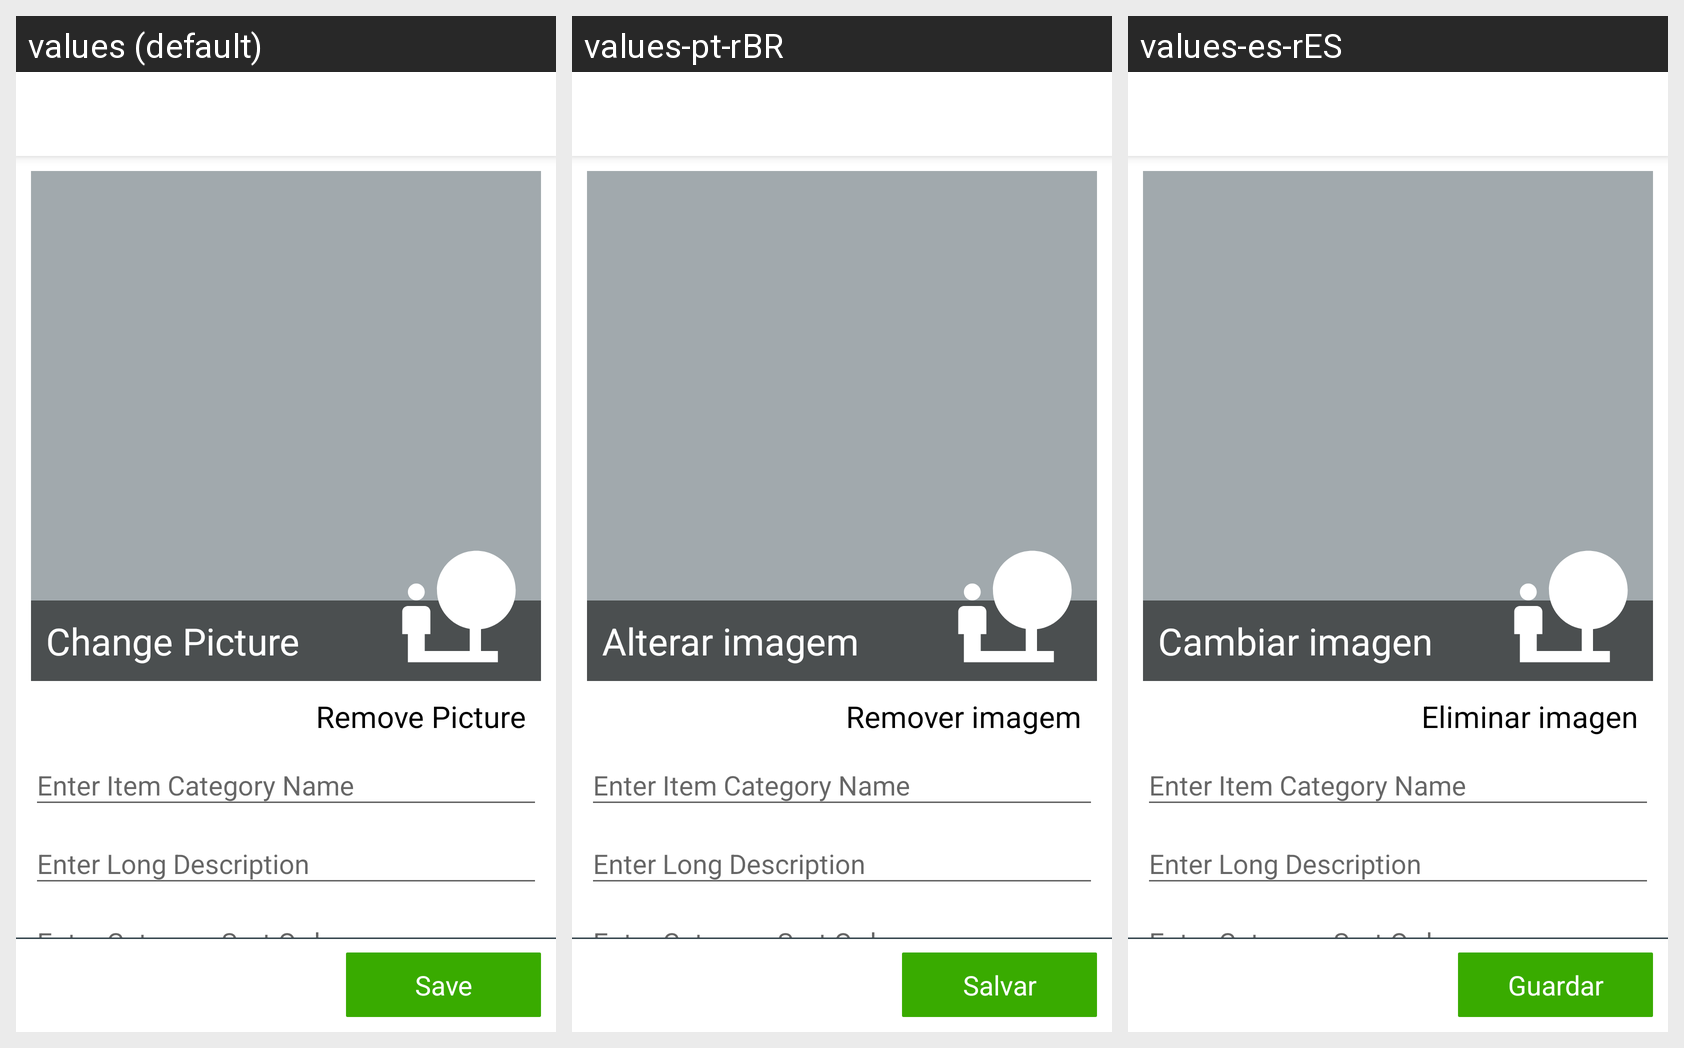

The same Android screen rendered under several of its app's locales, left to right. List the strings drawn on it with the default value and each locale's translation.
Android screen res/layout/fragment_edit_item_category.xml rendered under 3 locales, left to right: values (default), values-pt-rBR, values-es-rES. Device: Nexus 5 (rendered at 1080×1920; each locale shown at half size, 540×960, under a caption strip naming it); theme AppTheme.
Strings drawn on this screen, with the default value and each locale's value (text and hints the layout hard-codes, and strings that could not be matched under every locale, appear in the picture but are not listed):

fragment_edit_item_category_textChangePicture_text
  values: Change Picture
  values-pt-rBR: Alterar imagem
  values-es-rES: Cambiar imagen

fragment_edit_item_category_removePicture_text
  values: Remove Picture
  values-pt-rBR: Remover imagem
  values-es-rES: Eliminar imagen

fragment_edit_item_category_saveButton_text
  values: Save
  values-pt-rBR: Salvar
  values-es-rES: Guardar
